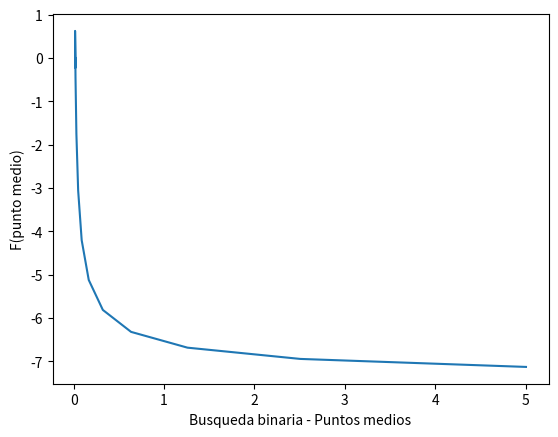

This figure's Python source:
from __future__ import division
#from sympy import *
import math
from numpy import cos,sin,log #funciones cos, sin de numpy
import numpy as np #numerical python como np

#Num. max. de iteraciones n y tolerancias
n=100
e=0.000001
d=0.000001

#funcion a encontrar el cero f(x)=0, actual : Ecuacion de Colebrook-White
def func(x): 
  #return ((40 + 1.1474/(x*x))*(x - 0.03985)) - 0.08314*200
  #return x**5 - sin(x) + 3
  return (1/x**(0.5))-1.14+2*log((0.001/0.025)+(0.19/(3*10**4*x**(0.5))))

#el intervalo de busqueda
x1=.01 #inicial 1
x2=10 #inicial 2

if func(x1)*func(x2)>0:
  print("No hay raiz en el intervalo","[",x1,x2,"]")
  exit()

#biseccion,nuevo punto medio
x3=(x1+x2)/2
t=0

#vector para guardar la sucecion de puntos medios obtenidos y 
#sus respectivos valores de la función objetivo en unas listas
#el contador de iteraciones en una tercera lista

x=[x3]
fx=[func(x3)]
T=[t]

while t <= n and np.abs(x3-x2) >= e and np.abs(func(x3)-func(x2)) >= d:
    print(t,x3,func(x3))
    t=t+1
    T.append(t)
    if (func(x1)*func(x3)<0):
       x2=x3
    else :x1=x3
    x3=(x1+x2)/2
    x.append(x3)
    fx.append(func(x3))

T.append(t+1)

import matplotlib.pyplot as plt
#print(T,x)

plt.plot(x,fx)
plt.xlabel('Busqueda binaria - Puntos medios')
plt.ylabel('F(punto medio)')
plt.show()
